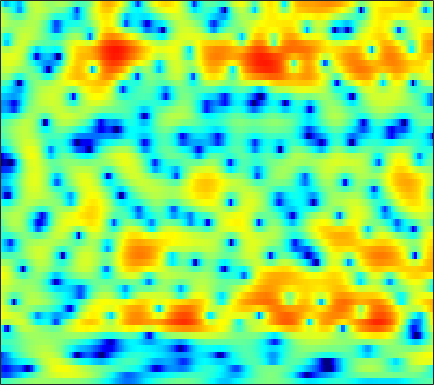

Source data for this figure (header and first rows):
-3.5184, -3.2379, -2.8567, -2.4996, -2.2299, -1.853, -1.4892, -1.2208, -0.87291, -0.55047, -0.24569, -0.034961, 0.21673, 0.43476, 0.57406, 0.72848, 0.84933, 0.91124, 0.96502, 0.98656, 0.98213, 0.96209, 0.91901, 0.8722
-12.92, -13.33, -13.47, -13.05, -12.41, -11.31, -10.12, -9.251, -8.14, -7.089, -6.095, -5.372, -4.424, -3.495, -2.816, -1.938, -1.096, -0.494, 0.2551, 0.9419, 1.56, 1.978, 2.476, 2.904
-14.58, -15.54, -16.08, -15.52, -14.68, -13.51, -12.63, -12.25, -12.21, -12.9, -14.54, -16.71, -21.02, -19.14, -14.45, -9.72, -6.298, -4.277, -2.096, -0.3517, 1.054, 1.929, 2.887, 3.64
-12.59, -12.32, -11.59, -10.6, -9.801, -8.754, -7.804, -7.167, -6.449, -5.881, -5.425, -5.108, -4.646, -4.034, -3.435, -2.459, -1.354, -0.5041, 0.5893, 1.573, 2.407, 2.921, 3.446, 3.791
-14.03, -13.01, -11.1, -9.191, -7.901, -6.387, -5.083, -4.231, -3.224, -2.351, -1.586, -1.058, -0.4159, 0.1781, 0.5966, 1.12, 1.611, 1.947, 2.344, 2.667, 2.891, 2.983, 2.991, 2.854
-4.783, -4.673, -4.399, -4.007, -3.649, -3.115, -2.55, -2.12, -1.555, -1.011, -0.495, -0.1261, 0.3283, 0.7421, 1.019, 1.347, 1.625, 1.793, 1.964, 2.07, 2.099, 2.064, 1.935, 1.705
-2.721, -2.794, -2.801, -2.695, -2.539, -2.25, -1.891, -1.589, -1.158, -0.7241, -0.3094, -0.01343, 0.3444, 0.6515, 0.8472, 1.066, 1.232, 1.319, 1.393, 1.414, 1.391, 1.345, 1.245, 1.101
-3.138, -3.745, -4.293, -4.369, -4.108, -3.431, -2.569, -1.911, -1.093, -0.38, 0.1903, 0.5271, 0.863, 1.091, 1.198, 1.271, 1.282, 1.254, 1.181, 1.08, 0.965, 0.8779, 0.7659, 0.6721
-3.671, -6.822, -14.91, -19.54, -10.23, -5.017, -2.056, -0.5444, 0.8456, 1.735, 2.252, 2.439, 2.467, 2.298, 2.072, 1.698, 1.282, 0.9859, 0.6431, 0.3182, -0.007392, -0.2547, -0.5976, -0.9073
3.217, 2.626, 2.024, 1.823, 1.961, 2.407, 2.928, 3.273, 3.555, 3.559, 3.247, 2.788, 1.838, 0.4747, -0.8328, -2.917, -4.912, -5.83, -5.875, -5.273, -4.877, -5.026, -5.928, -7.851
4.809, 4.594, 4.28, 3.976, 3.758, 3.505, 3.293, 3.126, 2.848, 2.441, 1.834, 1.192, 0.0009512, -1.712, -3.43, -6.373, -9.659, -10.78, -9.437, -7.69, -6.652, -6.417, -6.686, -7.62
4.655, 4.133, 3.28, 2.297, 1.541, 0.7072, 0.219, 0.1427, 0.3639, 0.7295, 1.025, 1.114, 1.033, 0.7448, 0.4474, -0.02249, -0.521, -0.818, -1.089, -1.302, -1.529, -1.779, -2.199, -2.752
3.686, 2.754, 0.9914, -1.577, -4.383, -10.77, -23.07, -11.49, -5.349, -2.166, -0.2284, 0.7322, 1.602, 2.111, 2.31, 2.401, 2.354, 2.216, 1.956, 1.637, 1.257, 0.9157, 0.3627, -0.234
2.908, 2.366, 1.422, 0.2972, -0.5969, -1.611, -2.071, -1.964, -1.31, -0.4434, 0.3644, 0.8844, 1.417, 1.758, 1.88, 1.907, 1.802, 1.637, 1.3, 0.8473, 0.2932, -0.1502, -0.8054, -1.492
3.226, 3.041, 2.703, 2.281, 1.962, 1.581, 1.29, 1.15, 1.058, 1.049, 1.103, 1.156, 1.2, 1.19, 1.132, 0.9599, 0.6504, 0.3273, -0.2409, -0.9881, -1.909, -2.691, -3.833, -5.019
4.213, 4.043, 3.717, 3.308, 2.962, 2.468, 1.968, 1.613, 1.19, 0.8672, 0.6645, 0.5812, 0.5404, 0.5354, 0.5202, 0.4159, 0.1484, -0.1831, -0.8437, -1.797, -3.132, -4.457, -6.755, -9.997
5.067, 4.786, 4.285, 3.636, 3.042, 2.087, 0.967, 0.04713, -1.203, -2.223, -2.687, -2.561, -1.907, -1.062, -0.4844, 0.09447, 0.4126, 0.4406, 0.2046, -0.3547, -1.263, -2.183, -3.685, -5.394
4.308, 4.03, 3.506, 2.772, 2.037, 0.7733, -0.982, -2.759, -6.164, -12.46, -33.34, -13.39, -6.714, -3.231, -1.549, -0.0332, 0.9399, 1.36, 1.586, 1.49, 1.151, 0.7588, 0.09662, -0.61
1.423, 1.378, 1.179, 0.8264, 0.4622, -0.1658, -0.9573, -1.638, -2.575, -3.261, -3.364, -2.947, -1.859, -0.6225, 0.2635, 1.264, 1.962, 2.308, 2.527, 2.475, 2.187, 1.819, 1.142, 0.2644
-2.516, -2.334, -2.254, -2.286, -2.276, -2.195, -1.953, -1.694, -1.259, -0.7373, -0.1594, 0.3322, 1.02, 1.688, 2.142, 2.689, 3.062, 3.237, 3.31, 3.181, 2.802, 2.356, 1.51, 0.297
-5.907, -6.298, -7.337, -8.653, -9.352, -8.805, -6.869, -5.231, -3.248, -1.654, -0.3758, 0.4191, 1.269, 1.957, 2.371, 2.772, 3.068, 3.193, 3.249, 3.178, 2.942, 2.656, 2.112, 1.346
-6.085, -7.028, -9.023, -12.21, -14.9, -13.9, -9.309, -6.628, -3.98, -2.113, -0.764, -0.03364, 0.6517, 1.112, 1.357, 1.554, 1.705, 1.807, 1.925, 2.022, 2.132, 2.179, 2.171, 2.1
-3.867, -3.851, -3.848, -3.803, -3.673, -3.224, -2.454, -1.812, -1.021, -0.3909, -0.01352, 0.07423, -0.02577, -0.3762, -0.7637, -1.26, -1.685, -1.81, -1.621, -1.117, -0.3842, 0.2261, 1.001, 1.685
-3.232, -2.139, -1.059, -0.2585, 0.2093, 0.7201, 1.048, 1.214, 1.264, 1.069, 0.5483, -0.07085, -1.273, -2.996, -4.711, -7.616, -11.08, -12.97, -11.87, -8.735, -5.924, -4.124, -1.996, -0.2318
-1.832, -0.7697, 0.3192, 1.12, 1.567, 1.994, 2.182, 2.183, 1.976, 1.483, 0.6369, -0.2565, -1.901, -4.093, -6.257, -9.857, -13.95, -16.62, -17.31, -15.68, -12.37, -9.517, -5.942, -3.004
0.06977, 0.4367, 0.9359, 1.382, 1.676, 1.959, 2.15, 2.183, 2.054, 1.703, 1.107, 0.4616, -0.7024, -2.194, -3.557, -5.714, -8.265, -10.51, -14.25, -17.75, -14.11, -10.34, -6.326, -3.418
-0.6721, -0.6453, -0.5025, -0.2276, 0.04391, 0.465, 0.9011, 1.196, 1.491, 1.631, 1.578, 1.403, 0.9951, 0.3634, -0.2029, -1.109, -2.034, -2.699, -3.356, -3.588, -3.284, -2.751, -1.827, -0.8663
-4.518, -4.997, -5.428, -5.293, -4.744, -3.54, -2.191, -1.214, -0.07019, 0.8333, 1.478, 1.808, 2.063, 2.127, 2.067, 1.899, 1.643, 1.44, 1.186, 1.011, 0.8869, 0.8519, 0.8093, 0.7615
-9.828, -12.06, -17.4, -24.02, -16.29, -9.929, -6.076, -3.975, -1.829, -0.2066, 1.012, 1.716, 2.397, 2.858, 3.055, 3.184, 3.146, 3.046, 2.806, 2.482, 2.077, 1.734, 1.223, 0.6637
-9.646, -10.31, -10.95, -10.74, -9.726, -7.552, -5.28, -3.678, -1.808, -0.2446, 1.05, 1.837, 2.665, 3.254, 3.544, 3.737, 3.723, 3.574, 3.204, 2.624, 1.859, 1.151, 0.09334, -1.072
-8.564, -8.266, -7.763, -7.016, -6.263, -5.053, -3.646, -2.551, -1.11, 0.2365, 1.436, 2.208, 3.072, 3.692, 4.016, 4.22, 4.18, 3.97, 3.458, 2.641, 1.486, 0.3563, -1.604, -4.253
-10.21, -9.775, -9.14, -8.297, -7.512, -6.284, -4.814, -3.626, -2.011, -0.4597, 0.93, 1.843, 2.841, 3.59, 3.968, 4.242, 4.23, 4.046, 3.545, 2.756, 1.652, 0.6048, -1.136, -3.286
-14.67, -14.48, -14.26, -14, -13.53, -12.01, -9.531, -7.423, -4.698, -2.307, -0.3356, 0.8931, 2.171, 3.099, 3.55, 3.889, 3.909, 3.75, 3.303, 2.655, 1.826, 1.133, 0.1773, -0.7097
-21.03, -19.92, -19.22, -20.92, -25.68, -26.57, -14.93, -10.23, -5.8, -2.595, -0.2141, 1.162, 2.548, 3.462, 3.89, 4.121, 4.006, 3.705, 3.054, 2.172, 1.152, 0.381, -0.5157, -1.115
-18.91, -16.48, -13.91, -12.08, -10.81, -8.873, -6.426, -4.48, -2.005, 0.1364, 1.887, 2.916, 3.937, 4.558, 4.779, 4.722, 4.282, 3.675, 2.493, 0.7872, -1.465, -3.539, -6.394, -7.616
-8.393, -7.711, -6.569, -5.3, -4.292, -2.92, -1.507, -0.4542, 0.8814, 2.069, 3.054, 3.633, 4.17, 4.428, 4.408, 4.111, 3.458, 2.726, 1.366, -0.5111, -3.056, -5.552, -9.518, -11.36
-4.317, -3.798, -3.043, -2.194, -1.534, -0.6199, 0.264, 0.9039, 1.681, 2.346, 2.861, 3.137, 3.332, 3.313, 3.152, 2.745, 2.113, 1.503, 0.5193, -0.5847, -1.762, -2.59, -3.483, -3.962
-2.592, -2.111, -1.449, -0.7755, -0.2696, 0.3893, 1.015, 1.446, 1.947, 2.345, 2.614, 2.716, 2.698, 2.485, 2.21, 1.662, 0.9559, 0.3384, -0.5253, -1.356, -2.042, -2.405, -2.672, -2.714
-2.005, -1.524, -0.8726, -0.2565, 0.1949, 0.7603, 1.295, 1.655, 2.081, 2.411, 2.614, 2.66, 2.556, 2.235, 1.824, 1.026, -0.07686, -1.098, -2.663, -4.239, -5.252, -5.32, -4.563, -3.414
-2.904, -2.38, -1.727, -1.137, -0.7214, -0.1847, 0.3603, 0.7665, 1.307, 1.798, 2.189, 2.38, 2.452, 2.267, 1.904, 1.089, -0.2418, -1.688, -4.546, -9.495, -23.22, -17.12, -7.998, -3.943
-6.33, -5.681, -5.131, -4.791, -4.634, -4.36, -3.878, -3.3, -2.323, -1.236, -0.2113, 0.438, 1.092, 1.453, 1.517, 1.323, 0.7913, 0.1735, -0.8487, -1.898, -2.465, -2.307, -1.401, -0.151
-10.08, -9.527, -9.495, -10.27, -11.38, -13.46, -14.54, -12.97, -9.504, -6.423, -4.047, -2.63, -1.167, -0.09873, 0.496, 1.021, 1.319, 1.432, 1.487, 1.528, 1.625, 1.763, 2.039, 2.376
-10.21, -10.13, -10.51, -11.66, -13.04, -15.66, -17.25, -15.53, -11.76, -8.461, -5.876, -4.293, -2.558, -1.158, -0.3015, 0.6316, 1.356, 1.793, 2.249, 2.605, 2.878, 3.046, 3.219, 3.315
-7.906, -7.951, -8.245, -8.721, -9.145, -9.598, -9.714, -9.443, -8.599, -7.346, -5.843, -4.694, -3.175, -1.79, -0.8682, 0.2086, 1.089, 1.632, 2.227, 2.679, 3.025, 3.22, 3.393, 3.458
-5.119, -5.182, -5.534, -6.123, -6.736, -7.69, -8.738, -9.456, -9.818, -9.12, -7.489, -6.019, -4.124, -2.465, -1.411, -0.2738, 0.6174, 1.135, 1.678, 2.088, 2.405, 2.594, 2.808, 2.985
-1.966, -2.042, -2.416, -3.216, -4.14, -5.97, -8.861, -12.38, -23.73, -18.48, -10.24, -7.028, -4.182, -2.277, -1.268, -0.313, 0.2826, 0.5453, 0.7112, 0.7601, 0.7729, 0.8311, 1.042, 1.435
0.9911, 1.108, 1.003, 0.5557, 0.0007101, -1.041, -2.339, -3.333, -4.249, -4.215, -3.356, -2.489, -1.455, -0.7264, -0.39, -0.2321, -0.4232, -0.7668, -1.519, -2.574, -3.748, -4.423, -4.529, -3.497
2.301, 2.712, 2.96, 2.959, 2.815, 2.463, 2.006, 1.643, 1.183, 0.8146, 0.5091, 0.2985, -0.06388, -0.5382, -0.9895, -1.778, -2.769, -3.716, -5.328, -7.733, -11.59, -17, -28.35, -13.44
2.991, 3.451, 3.814, 3.974, 3.976, 3.854, 3.606, 3.334, 2.85, 2.231, 1.423, 0.6743, -0.5596, -2.062, -3.309, -5.031, -6.479, -7.309, -8.085, -8.898, -9.855, -10.47, -10.88, -10.64
3.694, 3.857, 3.998, 4.095, 4.129, 4.152, 4.078, 3.926, 3.549, 2.889, 1.885, 0.8375, -1.027, -3.651, -6.358, -11.68, -18.57, -16.17, -11.62, -9.261, -8.237, -7.95, -8.148, -9.083
2.86, 2.367, 1.914, 1.852, 2.096, 2.615, 3.135, 3.413, 3.544, 3.322, 2.721, 1.994, 0.6013, -1.282, -3.015, -5.501, -7.262, -7.391, -6.495, -5.475, -4.78, -4.568, -4.579, -4.846
-0.6027, -3.078, -7.152, -7.779, -4.969, -1.603, 0.6489, 1.782, 2.735, 3.205, 3.255, 3.061, 2.552, 1.823, 1.179, 0.3623, -0.3527, -0.733, -1.101, -1.341, -1.543, -1.723, -1.978, -2.2
-0.6395, -2.614, -5.176, -5.618, -4.205, -1.896, -0.0157, 1.036, 2.046, 2.677, 2.997, 3.07, 2.994, 2.744, 2.478, 2.034, 1.52, 1.09, 0.4871, -0.1823, -0.9504, -1.559, -2.434, -3.305
1.958, 1.274, 0.5639, 0.21, 0.2186, 0.472, 0.91, 1.27, 1.708, 2.062, 2.323, 2.451, 2.519, 2.47, 2.36, 2.075, 1.657, 1.229, 0.4987, -0.4568, -1.69, -2.841, -4.784, -7.285
3.16, 2.636, 2.001, 1.485, 1.177, 0.9042, 0.7574, 0.7333, 0.7994, 0.9782, 1.241, 1.46, 1.726, 1.923, 1.985, 1.942, 1.71, 1.405, 0.7747, -0.1241, -1.334, -2.517, -4.519, -7.218
3.182, 2.497, 1.624, 0.8128, 0.2261, -0.4949, -1.166, -1.578, -1.841, -1.647, -1.022, -0.3839, 0.5098, 1.281, 1.716, 2.099, 2.215, 2.14, 1.838, 1.301, 0.547, -0.1418, -1.167, -2.259
1.502, 0.4338, -0.7969, -1.802, -2.483, -3.609, -5.255, -7.043, -9.883, -9.946, -6.356, -3.793, -1.183, 0.6124, 1.561, 2.368, 2.788, 2.883, 2.795, 2.51, 2.091, 1.741, 1.25, 0.823
-2.972, -5.854, -8.613, -7.701, -6.382, -5.529, -5.863, -6.884, -8.658, -8.292, -5.188, -2.842, -0.41, 1.249, 2.078, 2.719, 2.941, 2.881, 2.558, 2.08, 1.575, 1.251, 0.9715, 0.9155
